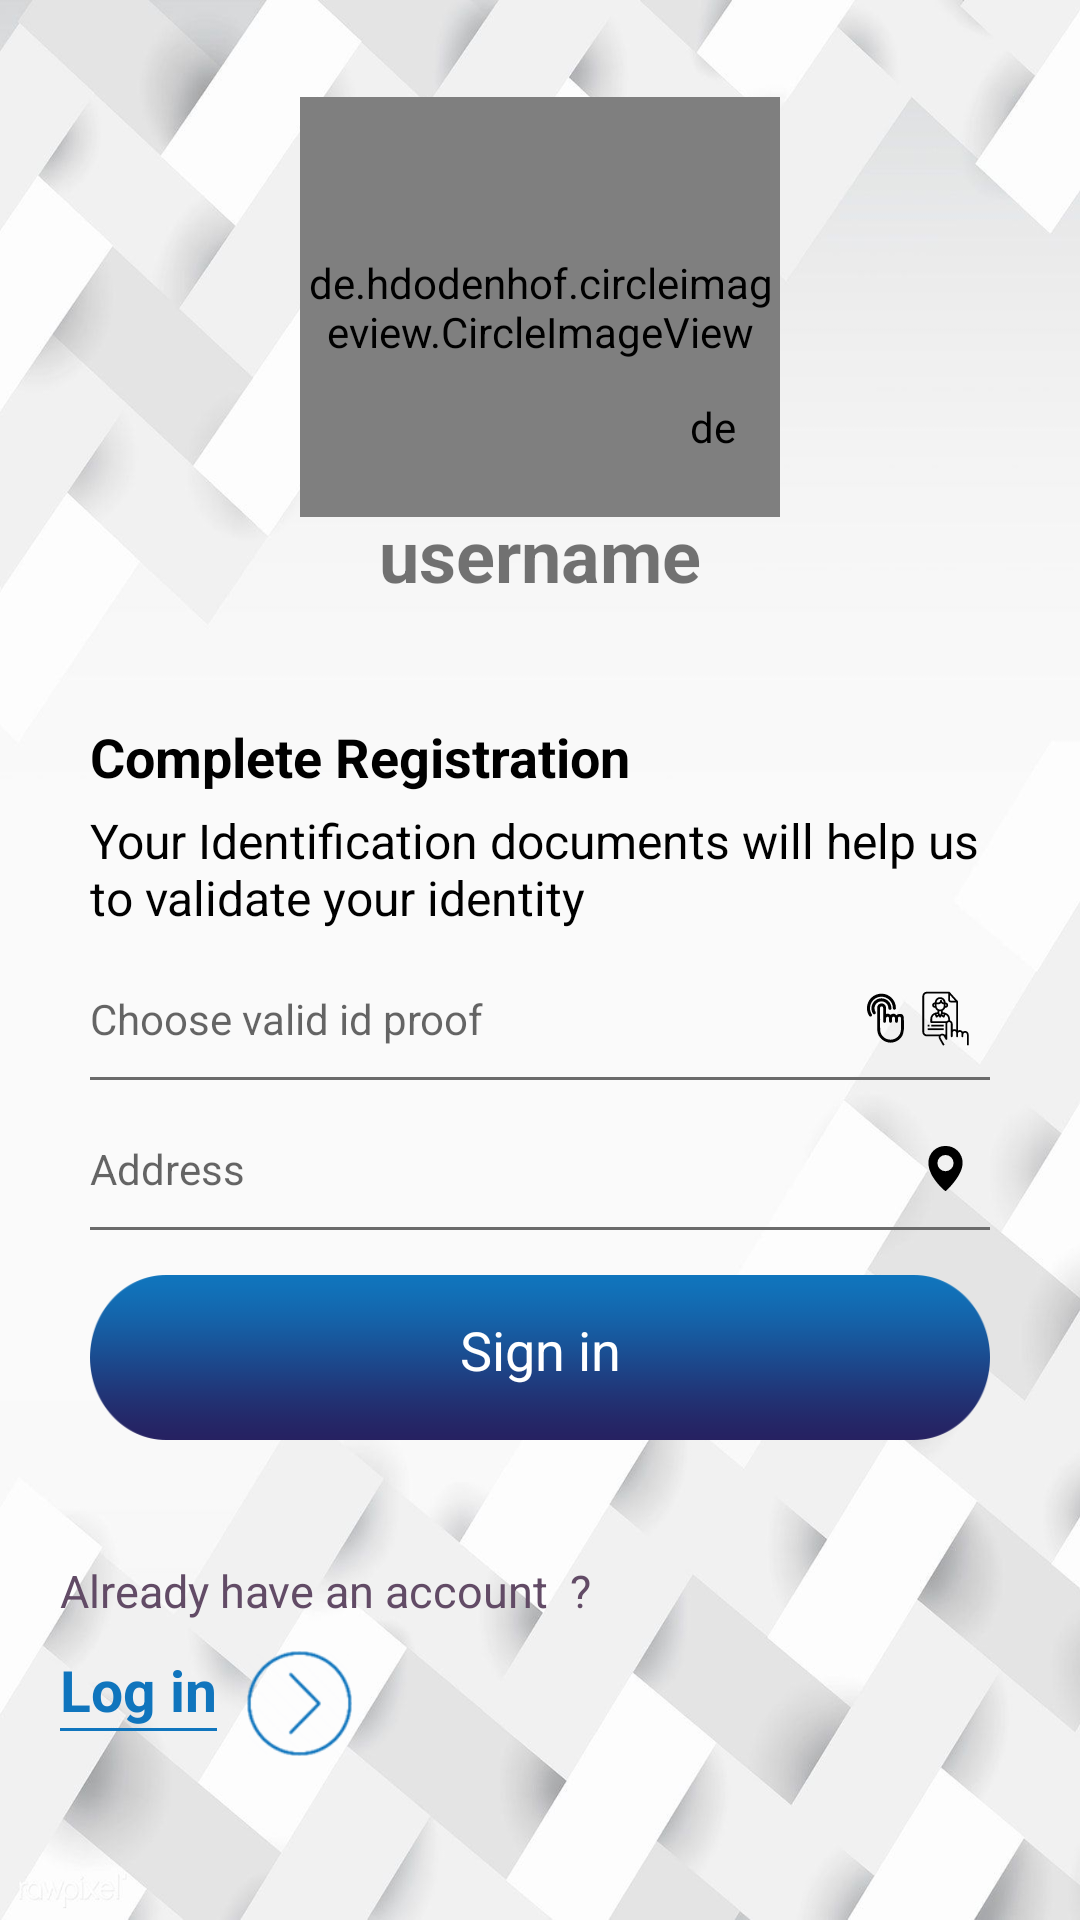

Layout XML and referenced resources for this Android screen:
<!-- AndroidManifest.xml: application theme Theme.DriverHiring -->
<!-- res/layout/activity_user_signin.xml -->
<?xml version="1.0" encoding="utf-8"?>
<RelativeLayout xmlns:android="http://schemas.android.com/apk/res/android"
    xmlns:app="http://schemas.android.com/apk/res-auto"
    xmlns:tools="http://schemas.android.com/tools"
    android:layout_width="match_parent"
    android:layout_height="match_parent"
    android:layout_gravity="center"
    android:background="@drawable/bg1"
    android:focusableInTouchMode="true"
    tools:context=".SignInActivity">

    <ScrollView
        android:layout_width="match_parent"
        android:layout_height="match_parent"
        android:layout_alignParentLeft="true"
        android:layout_alignParentTop="true"
        android:fillViewport="true">

        <LinearLayout
            android:layout_width="match_parent"
            android:layout_height="match_parent"
            android:orientation="vertical"
            android:paddingHorizontal="20dp">

            <RelativeLayout
                android:layout_width="match_parent"
                android:layout_height="wrap_content">

                <de.hdodenhof.circleimageview.CircleImageView
                    android:id="@+id/img_profile_pic"
                    android:layout_width="160dp"
                    android:layout_height="140dp"
                    android:layout_centerInParent="true"
                    android:layout_marginBottom="25dp"
                    android:src="@drawable/driver_app_icon_adobe_express"
                    app:civ_border_color="@color/black"
                    app:civ_border_width="5dp" />

                <TextView
                    android:id="@+id/tv_user_name"
                    android:layout_width="match_parent"
                    android:layout_height="40dp"
                    android:layout_below="@id/img_profile_pic"
                    android:gravity="center"
                    android:text="username"
                    android:textSize="24dp"
                    android:textStyle="bold" />

                <de.hdodenhof.circleimageview.CircleImageView
                    android:id="@+id/edit_pro_img"
                    android:layout_width="25dp"
                    android:layout_height="25dp"
                    android:layout_alignBottom="@id/img_profile_pic"
                    android:layout_marginLeft="-35dp"
                    android:layout_marginBottom="-15dp"
                    android:layout_toRightOf="@id/img_profile_pic"
                    android:background="@drawable/img_edit_bg"
                    android:padding="3dp"
                    android:src="@drawable/edit_img" />
            </RelativeLayout>

            <LinearLayout
                android:layout_width="match_parent"
                android:layout_height="wrap_content"
                android:layout_marginStart="10dp"
                android:layout_marginTop="35dp"
                android:gravity="left"
                android:orientation="vertical">

                <TextView
                    android:layout_width="wrap_content"
                    android:layout_height="wrap_content"
                    android:text="Complete Registration"
                    android:textAlignment="center"
                    android:textColor="@color/black"
                    android:textSize="18dp"
                    android:textStyle="bold" />

                <TextView
                    android:layout_width="wrap_content"
                    android:layout_height="wrap_content"
                    android:layout_marginTop="5dp"
                    android:text="@string/tv_validate_your_identity"
                    android:textColor="@color/black"
                    android:textSize="16sp" />

            </LinearLayout>


            <LinearLayout
                android:layout_width="match_parent"
                android:layout_height="wrap_content"
                android:layout_marginStart="10dp"
                android:layout_marginEnd="10dp"
                android:orientation="vertical">

                <LinearLayout
                    android:layout_width="match_parent"
                    android:layout_height="wrap_content"
                    android:layout_marginTop="20dp"
                    android:orientation="horizontal"
                    android:weightSum="1">

                    <EditText
                        android:id="@+id/et_choose_id"
                        style="@style/modifiedEditText"
                        android:layout_weight="0.9"
                        android:background="@null"
                        android:drawablePadding="0.5dip"
                        android:hint="Choose valid id proof"
                        android:inputType="none"
                        android:focusable="false"
                        android:maxLines="1"
                        android:textColor="@color/black" />

                    <ImageView
                        android:id="@+id/choose_id_one"
                        android:layout_width="20dp"
                        android:layout_height="match_parent"
                        android:layout_gravity="center"
                        android:gravity="center|left"
                        android:src="@drawable/choose_icon_one" />

                    <ImageView
                        android:id="@+id/choose_id_two"
                        android:layout_width="20dp"
                        android:layout_height="match_parent"
                        android:layout_gravity="center"
                        android:layout_marginEnd="10dp"
                        android:gravity="center|left"
                        android:src="@drawable/choose_icon_two" />

                </LinearLayout>

                <View
                    android:layout_width="match_parent"
                    android:layout_height="1dp"
                    android:layout_marginTop="10dp"
                    android:background="@color/colorlinebkack" />

                <LinearLayout
                    android:layout_width="match_parent"
                    android:layout_height="wrap_content"
                    android:layout_marginTop="20dp"
                    android:orientation="horizontal"
                    android:weightSum="1">

                    <EditText
                        android:id="@+id/et_address_singIn"
                        style="@style/modifiedEditText"
                        android:layout_weight="0.9"
                        android:background="@null"
                        android:drawablePadding="0.5dip"
                        android:hint="Address"
                        android:maxLines="1"
                        android:textColor="@color/black" />

                    <ImageView
                        android:layout_width="15dp"
                        android:layout_height="match_parent"
                        android:layout_gravity="center"
                        android:layout_marginEnd="10dp"
                        android:gravity="center|left"
                        android:src="@drawable/address_icon" />

                </LinearLayout>

                <View
                    android:layout_width="match_parent"
                    android:layout_height="1dp"
                    android:layout_marginTop="10dp"
                    android:background="@color/colorlinebkack" />


                <LinearLayout
                    android:id="@+id/layout_btn"
                    android:layout_width="match_parent"
                    android:layout_height="55dp"
                    android:layout_marginTop="15dp"
                    android:background="@drawable/button_bg"
                    android:orientation="vertical">

                    <TextView
                        android:id="@+id/bt_signIn"
                        android:layout_width="match_parent"
                        android:layout_height="50dp"
                        android:layout_gravity="center"
                        android:gravity="center"
                        android:text="@string/sign_in"
                        android:textAllCaps="false"
                        android:textColor="@color/white"
                        android:textSize="18sp" />
                </LinearLayout>
            </LinearLayout>


            <TextView
                android:layout_width="wrap_content"
                android:layout_height="wrap_content"
                android:layout_gravity="left"
                android:layout_marginTop="40dp"
                android:text="Already have an account  ?"
                android:textColor="@color/colortextsignup"
                android:textSize="15dp" />

            <LinearLayout
                android:id="@+id/login"
                android:layout_width="wrap_content"
                android:layout_height="wrap_content"
                android:layout_marginTop="10dp"
                android:elevation="10dp"
                android:orientation="horizontal">

                <LinearLayout
                    android:layout_width="wrap_content"
                    android:layout_height="wrap_content"
                    android:orientation="vertical">

                    <TextView
                        android:layout_width="wrap_content"
                        android:layout_height="wrap_content"
                        android:layout_gravity="left"
                        android:text="@string/log_in"
                        android:textColor="@color/colortextsignupblue"
                        android:textSize="19dp"
                        android:textStyle="bold" />

                    <View
                        android:layout_width="match_parent"
                        android:layout_height="1dp"
                        android:background="@color/colortextsignupblue" />

                </LinearLayout>


                <ImageView
                    android:layout_width="35dp"
                    android:layout_height="35dp"
                    android:layout_marginStart="10dp"
                    android:src="@drawable/arrow" />
            </LinearLayout>
        </LinearLayout>
    </ScrollView>

</RelativeLayout>
<!-- resources referenced by this layout -->
<resources>
  <color name="black">#FF000000</color>
  <color name="colorlinebkack">#6B6B6B</color>
  <color name="colortextsignup">#624B66</color>
  <color name="colortextsignupblue">#1075BD</color>
  <color name="white">#FFFFFFFF</color>
  <!-- drawable address_icon (drawable) -->
  <vector xmlns:android="http://schemas.android.com/apk/res/android"
      android:width="25dp"
      android:height="25dp"
      android:viewportWidth="25"
      android:viewportHeight="25">
    <path
        android:pathData="M12.5,0A9.24,9.24 0,0 0,3 9.41c0,7.88 8.8,15.17 9.17,15.47a0.5,0.5 0,0 0,0.65 0C13.21,24.53 22,16.51 22,9.41A9.24,9.24 0,0 0,12.5 0ZM12.5,14A4.5,4.5 0,1 1,17 9.5,4.5 4.5,0 0,1 12.5,14Z"
        android:fillColor="@color/black"/>
  </vector>
  <!-- drawable arrow: png bitmap (drawable, 3584 bytes) -->
  <!-- drawable bg1: webp bitmap (drawable, 194536 bytes) -->
  <!-- drawable button_bg: png bitmap (drawable, 3713 bytes) -->
  <!-- drawable choose_icon_one: vector/xml drawable (drawable, 2044 chars, omitted) -->
  <!-- drawable choose_icon_two: vector/xml drawable (drawable, 6131 chars, omitted) -->
  <!-- drawable driver_app_icon_adobe_express: png bitmap (drawable, 323391 bytes) -->
  <!-- drawable img_edit_bg (drawable) -->
  <?xml version="1.0" encoding="utf-8"?>
  <shape xmlns:android="http://schemas.android.com/apk/res/android" android:shape="oval">
  <solid android:color="#D5CDCD"/>
      <size android:width="10dp" android:height="10dp"/>
  </shape>
  <string name="log_in">Log in</string>
  <string name="sign_in">Sign in</string>
  <string name="tv_validate_your_identity">Your Identification documents will help us to validate your identity</string>
  <style name="modifiedEditText" parent="parent">
          <item name="android:textSize">14dp</item>
          <item name="android:background">@color/blackLite</item>
          <item name="android:backgroundTint">@color/blackLite</item>
      </style>
  <style name="Theme.DriverHiring" parent="Theme.MaterialComponents.Light.NoActionBar">
          
          <item name="colorPrimary">@color/purple_500</item>
          <item name="colorPrimaryVariant">@color/purple_700</item>
          <item name="colorOnPrimary">@color/white</item>
          
          <item name="colorSecondary">@color/teal_200</item>
          <item name="colorSecondaryVariant">@color/teal_700</item>
          <item name="colorOnSecondary">@color/black</item>
          
          <item name="android:statusBarColor" tools:targetApi="l">?attr/colorPrimaryVariant</item>
          
      </style>
  <style name="parent">
          <item name="android:layout_width">match_parent</item>
          <item name="android:layout_height">wrap_content</item>
      </style>
  <color name="blackLite">#494949</color>
  <color name="purple_500">#FF6200EE</color>
  <color name="purple_700">#FF3700B3</color>
  <color name="teal_200">#FF03DAC5</color>
  <color name="teal_700">#FF018786</color>
</resources>
